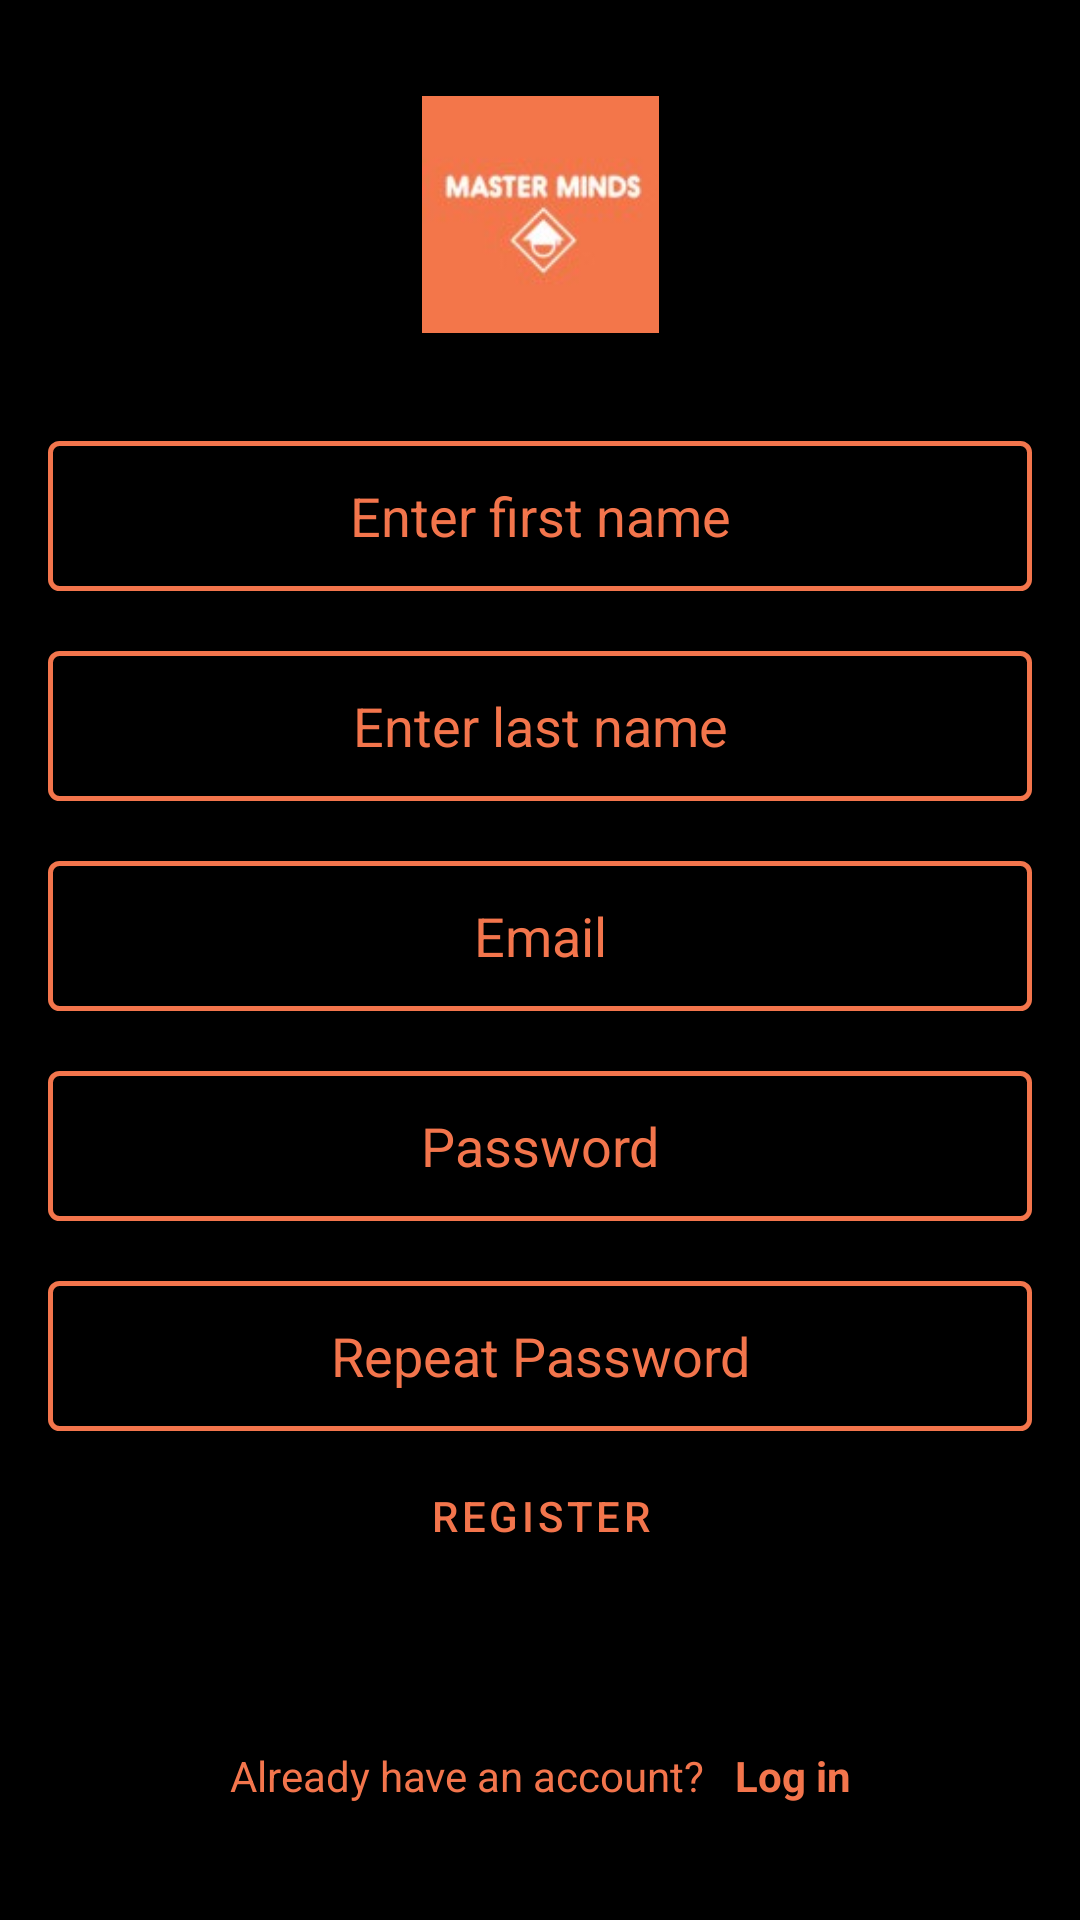

Reconstruct the res/layout file that produces this screen, plus the resources it refers to.
<!-- AndroidManifest.xml: application theme Theme.StudyGroup -->
<!-- res/layout/activity_register.xml -->
<?xml version="1.0" encoding="utf-8"?>
<androidx.constraintlayout.widget.ConstraintLayout xmlns:android="http://schemas.android.com/apk/res/android"
    xmlns:app="http://schemas.android.com/apk/res-auto"
    xmlns:tools="http://schemas.android.com/tools"
    android:id="@+id/container"
    android:layout_width="match_parent"
    android:layout_height="match_parent"
    android:paddingLeft="@dimen/activity_horizontal_margin"
    android:paddingTop="@dimen/activity_vertical_margin"
    android:paddingRight="@dimen/activity_horizontal_margin"
    android:paddingBottom="@dimen/activity_vertical_margin"
    android:background="@color/black"
    tools:context=".ui.login.LoginActivity">


    <ImageView
        android:id="@+id/logo"
        android:layout_width="105dp"
        android:layout_height="79dp"
        android:layout_marginTop="16dp"
        android:src="@drawable/logo"
        app:layout_constraintEnd_toEndOf="parent"
        app:layout_constraintStart_toStartOf="parent"
        app:layout_constraintTop_toTopOf="parent" />

    <EditText
        android:id="@+id/etFirstName"
        android:layout_width="0dp"
        android:layout_height="50dp"
        android:layout_marginTop="36dp"
        android:background="@drawable/border"
        android:hint="@string/prompt_first_name"
        android:imeActionLabel="@string/First_name"
        android:imeOptions="actionDone"
        android:inputType="text"
        android:selectAllOnFocus="true"
        android:textAlignment="center"
        android:textColor="@color/orange"
        android:textColorHint="@color/orange"
        app:layout_constraintEnd_toEndOf="parent"
        app:layout_constraintStart_toStartOf="parent"
        app:layout_constraintTop_toBottomOf="@+id/logo" />

    <EditText
        android:id="@+id/etLastName"
        android:layout_width="0dp"
        android:layout_height="50dp"
        android:layout_marginTop="20dp"
        android:background="@drawable/border"
        android:hint="@string/prompt_last_name"
        android:inputType="text"
        android:selectAllOnFocus="true"
        android:textAlignment="center"
        android:textColor="@color/orange"
        android:textColorHint="@color/orange"
        app:layout_constraintEnd_toEndOf="parent"
        app:layout_constraintStart_toStartOf="parent"
        app:layout_constraintTop_toBottomOf="@+id/etFirstName" />

    <EditText
        android:id="@+id/etEmail"
        android:layout_width="0dp"
        android:layout_height="50dp"
        android:layout_marginTop="20dp"
        android:background="@drawable/border"
        android:hint="@string/prompt_email"
        android:inputType="textEmailAddress"
        android:selectAllOnFocus="true"
        android:textAlignment="center"
        android:textColor="@color/orange"
        android:textColorHint="@color/orange"
        app:layout_constraintEnd_toEndOf="parent"
        app:layout_constraintStart_toStartOf="parent"
        app:layout_constraintTop_toBottomOf="@+id/etLastName" />

    <EditText
        android:id="@+id/etPassword"
        android:layout_width="0dp"
        android:layout_height="50dp"
        android:layout_marginTop="20dp"
        android:hint="@string/prompt_password"
        android:textColorHint="@color/orange"
        android:imeActionLabel="@string/action_sign_in_short"
        android:imeOptions="actionDone"
        android:inputType="textPassword"
        android:textColor="@color/orange"
        android:textAlignment="center"
        android:background="@drawable/border"
        android:selectAllOnFocus="true"
        app:layout_constraintEnd_toEndOf="parent"
        app:layout_constraintStart_toStartOf="parent"
        app:layout_constraintTop_toBottomOf="@+id/etEmail" />
    <EditText
        android:id="@+id/etRepeatpassword"
        android:layout_width="0dp"
        android:layout_height="50dp"
        android:layout_marginTop="20dp"
        android:hint="@string/prompt_repeat_password"
        android:textColorHint="@color/orange"
        android:imeActionLabel="@string/action_sign_in_short"
        android:imeOptions="actionDone"
        android:inputType="textPassword"
        android:textColor="@color/orange"
        android:textAlignment="center"
        android:background="@drawable/border"
        android:selectAllOnFocus="true"
        app:layout_constraintEnd_toEndOf="parent"
        app:layout_constraintStart_toStartOf="parent"
        app:layout_constraintTop_toBottomOf="@+id/etPassword" />


    <Button
        android:id="@+id/btnRegister"
        style="?attr/materialButtonOutlinedStyle"
        android:layout_width="wrap_content"
        android:layout_height="wrap_content"
        android:layout_gravity="start"
        android:layout_marginBottom="64dp"
        android:enabled="false"
        android:text="@string/Register"
        android:textColor="@color/orange"
        app:layout_constraintBottom_toBottomOf="parent"
        app:layout_constraintEnd_toEndOf="parent"
        app:layout_constraintHorizontal_bias="0.501"
        app:layout_constraintStart_toStartOf="parent"
        app:layout_constraintTop_toBottomOf="@+id/etRepeatpassword"

        app:layout_constraintVertical_bias="0.126"
        app:strokeColor="@color/orange"
        app:strokeWidth="2dp"
        tools:clickable="true" />

    <LinearLayout
        android:layout_width="wrap_content"
        android:layout_height="wrap_content"
        android:layout_marginTop="24dp"
        android:gravity="center_vertical"
        android:orientation="horizontal"
        app:layout_constraintEnd_toEndOf="parent"
        app:layout_constraintStart_toStartOf="parent"
        app:layout_constraintTop_toBottomOf="@+id/btnRegister">

        <TextView
            android:id="@+id/tvHas_account"
            android:layout_width="match_parent"
            android:layout_height="50dp"
            android:layout_marginTop="16dp"
            android:padding="5dp"
            android:text="@string/Has_account"
            android:textColor="@color/orange" />

        <TextView
            android:id="@+id/btnLog_in"
            android:layout_width="match_parent"
            android:layout_height="50dp"
            android:layout_marginTop="16dp"
            android:foreground="?attr/selectableItemBackground"
            android:padding="5dp"
            android:text="@string/action_sign_in_short"
            android:textColor="@color/orange"
            android:textColorLink="@color/orange"
            android:textStyle="bold" />


    </LinearLayout>


</androidx.constraintlayout.widget.ConstraintLayout>
<!-- resources referenced by this layout -->
<resources>
  <color name="black">#FF000000</color>
  <color name="orange">#F3754C</color>
  <dimen name="activity_horizontal_margin">16dp</dimen>
  <dimen name="activity_vertical_margin">16dp</dimen>
  <!-- drawable border (drawable) -->
  <?xml version="1.0" encoding="utf-8"?>
  <shape xmlns:android="http://schemas.android.com/apk/res/android"
      android:shape="rectangle">
  
      <corners android:radius="3dp"/>
      
      <stroke android:width="5px" android:color="@color/orange" />
  </shape>
  <!-- drawable logo: jpg bitmap (drawable, 22298 bytes) -->
  <string name="First_name">First Name</string>
  <string name="Has_account">Already have an account?</string>
  <string name="Register">Register</string>
  <string name="action_sign_in_short">Log in</string>
  <string name="prompt_email">Email</string>
  <string name="prompt_first_name">Enter first name</string>
  <string name="prompt_last_name">Enter last name</string>
  <string name="prompt_password">Password</string>
  <string name="prompt_repeat_password">Repeat Password</string>
  <style name="Theme.StudyGroup" parent="Theme.MaterialComponents.DayNight.DarkActionBar">
          
          <item name="colorPrimary">@color/purple_500</item>
          <item name="colorPrimaryVariant">@color/purple_700</item>
          <item name="colorOnPrimary">@color/white</item>
          
          <item name="colorSecondary">@color/teal_200</item>
          <item name="colorSecondaryVariant">@color/teal_700</item>
          <item name="colorOnSecondary">@color/black</item>
          
          <item name="android:statusBarColor" tools:targetApi="l">?attr/colorPrimaryVariant</item>
          
      </style>
  <color name="purple_500">#FF6200EE</color>
  <color name="purple_700">#FF3700B3</color>
  <color name="white">#FFFFFFFF</color>
  <color name="teal_200">#FF03DAC5</color>
  <color name="teal_700">#FF018786</color>
</resources>
